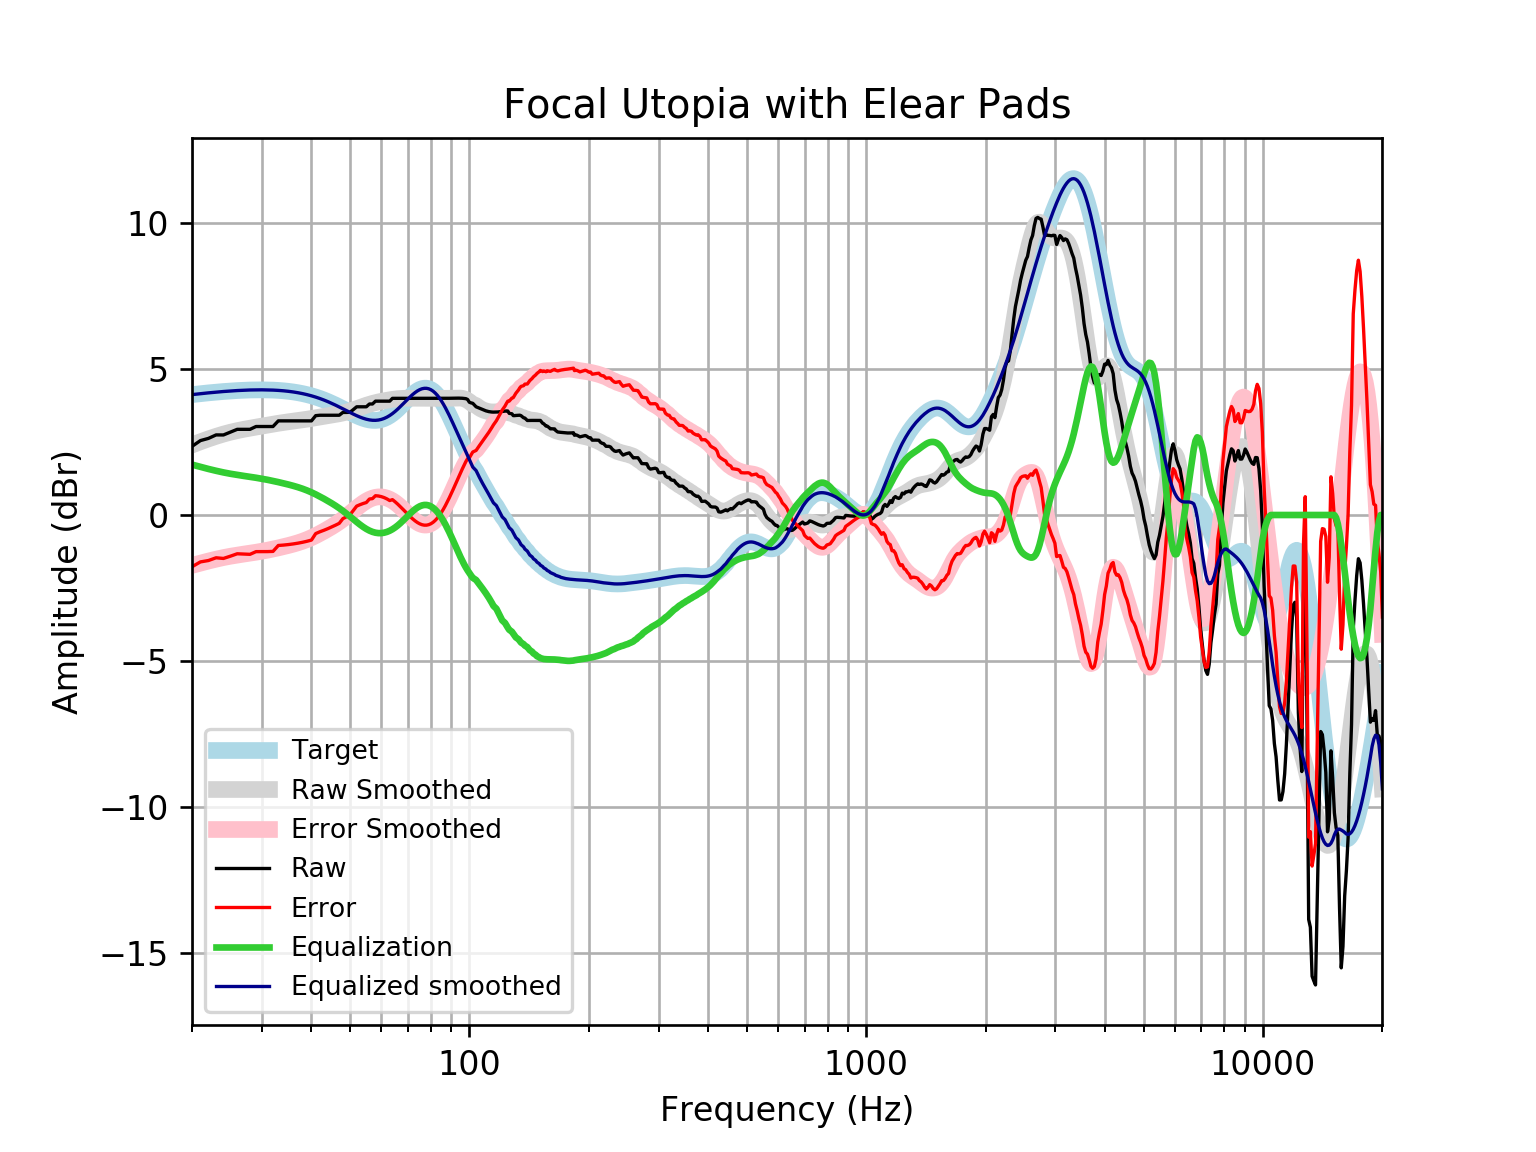

Source data for this figure (header and first rows):
frequency, raw, error, smoothed, error_smoothed, equalization, equalized_raw, equalized_smoothed, target
20, 2.349, -1.772, 2.396, -1.725, 1.725, 4.073, 4.121, 4.121
21, 2.547, -1.606, 2.506, -1.647, 1.647, 4.193, 4.152, 4.152
22, 2.622, -1.558, 2.604, -1.576, 1.576, 4.198, 4.18, 4.18
23, 2.741, -1.464, 2.692, -1.513, 1.513, 4.254, 4.205, 4.205
24, 2.739, -1.487, 2.769, -1.457, 1.457, 4.197, 4.227, 4.227
25, 2.836, -1.409, 2.834, -1.411, 1.411, 4.247, 4.245, 4.245
26, 2.932, -1.327, 2.887, -1.372, 1.372, 4.304, 4.259, 4.259
27, 2.932, -1.338, 2.933, -1.338, 1.338, 4.27, 4.271, 4.271
28, 2.932, -1.346, 2.972, -1.306, 1.306, 4.239, 4.279, 4.278
29, 3.029, -1.254, 3.009, -1.275, 1.275, 4.303, 4.283, 4.283
30, 3.029, -1.255, 3.043, -1.241, 1.241, 4.269, 4.284, 4.284
31, 3.029, -1.252, 3.077, -1.205, 1.205, 4.233, 4.281, 4.281
32, 3.029, -1.246, 3.109, -1.166, 1.166, 4.195, 4.275, 4.275
33, 3.222, -1.043, 3.139, -1.126, 1.126, 4.347, 4.265, 4.265
34, 3.222, -1.03, 3.167, -1.085, 1.085, 4.306, 4.251, 4.251
35, 3.222, -1.012, 3.191, -1.042, 1.042, 4.264, 4.233, 4.233
36, 3.222, -0.9899, 3.213, -0.998, 0.998, 4.219, 4.211, 4.211
37, 3.222, -0.9637, 3.234, -0.9503, 0.9503, 4.172, 4.185, 4.185
38, 3.222, -0.9332, 3.256, -0.8978, 0.8978, 4.119, 4.154, 4.155
39, 3.222, -0.8982, 3.279, -0.8394, 0.8394, 4.061, 4.119, 4.12
40, 3.222, -0.8589, 3.304, -0.7751, 0.7751, 3.997, 4.079, 4.08
41, 3.4, -0.6363, 3.33, -0.7058, 0.7058, 4.106, 4.035, 4.037
42, 3.414, -0.5744, 3.355, -0.6327, 0.6327, 4.047, 3.987, 3.989
43, 3.414, -0.5226, 3.378, -0.5572, 0.5572, 3.972, 3.935, 3.937
44, 3.414, -0.4671, 3.4, -0.4799, 0.4799, 3.894, 3.88, 3.881
45, 3.414, -0.4086, 3.421, -0.4006, 0.4006, 3.815, 3.821, 3.823
46, 3.414, -0.3477, 3.442, -0.3187, 0.3187, 3.733, 3.76, 3.762
47, 3.414, -0.2852, 3.465, -0.233, 0.233, 3.647, 3.698, 3.7
48, 3.511, -0.1255, 3.492, -0.143, 0.143, 3.654, 3.635, 3.636
49, 3.511, -0.06274, 3.523, -0.04903, 0.04903, 3.56, 3.572, 3.574
50, 3.515, 0.003148, 3.559, 0.04758, -0.04758, 3.468, 3.512, 3.512
51, 3.607, 0.1532, 3.598, 0.1445, -0.1445, 3.463, 3.454, 3.454
52, 3.704, 0.3038, 3.639, 0.2389, -0.2389, 3.465, 3.4, 3.4
53, 3.704, 0.3523, 3.68, 0.3276, -0.3276, 3.376, 3.352, 3.351
54, 3.704, 0.3938, 3.719, 0.4079, -0.4079, 3.296, 3.311, 3.31
55, 3.704, 0.4271, 3.756, 0.4775, -0.4775, 3.226, 3.279, 3.276
56, 3.8, 0.5475, 3.79, 0.5345, -0.5345, 3.266, 3.255, 3.253
57, 3.8, 0.561, 3.82, 0.5777, -0.5777, 3.222, 3.242, 3.239
58, 3.896, 0.6597, 3.847, 0.6064, -0.6064, 3.29, 3.24, 3.237
59, 3.896, 0.6502, 3.871, 0.6204, -0.6204, 3.276, 3.25, 3.246
60, 3.896, 0.6287, 3.892, 0.6199, -0.6199, 3.277, 3.272, 3.268
61, 3.896, 0.5953, 3.911, 0.6055, -0.6055, 3.291, 3.305, 3.301
62, 3.896, 0.5503, 3.928, 0.5781, -0.5781, 3.318, 3.35, 3.346
63, 3.896, 0.4944, 3.944, 0.5384, -0.5384, 3.358, 3.406, 3.402
64, 3.993, 0.5253, 3.959, 0.4877, -0.4877, 3.505, 3.471, 3.468
65, 3.993, 0.4513, 3.971, 0.4268, -0.4268, 3.566, 3.545, 3.542
66, 3.993, 0.3707, 3.982, 0.357, -0.357, 3.636, 3.625, 3.622
67, 3.993, 0.2854, 3.989, 0.28, -0.28, 3.713, 3.709, 3.707
68, 3.993, 0.1973, 3.994, 0.1977, -0.1977, 3.795, 3.796, 3.796
69, 3.993, 0.109, 3.997, 0.1126, -0.1126, 3.88, 3.884, 3.884
70, 3.993, 0.02252, 3.997, 0.02754, -0.02754, 3.965, 3.97, 3.97
71, 3.993, -0.05965, 3.996, -0.05448, 0.05448, 4.047, 4.051, 4.053
72, 3.993, -0.1353, 3.995, -0.1305, 0.1305, 4.123, 4.126, 4.128
73, 3.993, -0.2022, 3.994, -0.198, 0.198, 4.191, 4.192, 4.195
74, 3.993, -0.2585, 3.993, -0.2546, 0.2546, 4.247, 4.248, 4.251
75, 3.993, -0.3024, 3.993, -0.2986, 0.2986, 4.292, 4.291, 4.295
76, 3.993, -0.3326, 3.993, -0.3287, 0.3287, 4.322, 4.321, 4.325
77, 3.993, -0.3479, 3.993, -0.3438, 0.3438, 4.337, 4.336, 4.341
78, 3.993, -0.3476, 3.993, -0.3435, 0.3435, 4.336, 4.336, 4.34
79, 3.993, -0.3313, 3.993, -0.3273, 0.3273, 4.32, 4.32, 4.324
... 553 more rows
